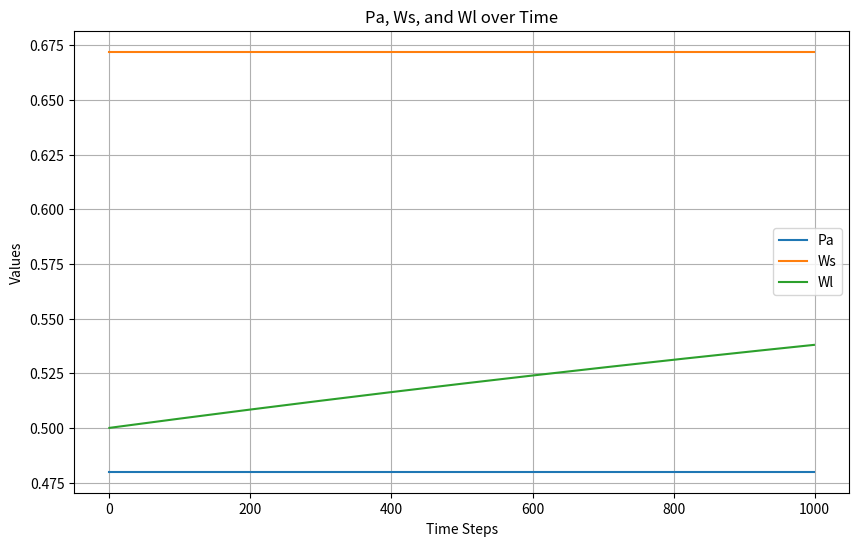

Generate this figure with matplotlib:
import numpy as np
import matplotlib.pyplot as plt

# Parameters
beta_Ap = 0.5
beta_Ws1 = 0.4
beta_Ws2 = 0.3
beta_Ws3 = 0.3
beta_An = 0.6
omega_Em1 = 0.3
omega_Em2 = 0.4
omega_Em3 = 0.3
omega_Ps = 0.5
omega_Ri1 = 0.3
omega_Ri2 = 0.4
omega_Ri3 = 0.3
gamma_Wl = 0.1

# Initial conditions
Pa = 0.5 #Positive Affect
Ws = 0.5 #Short Term Interaction Willigness
Wl = 0.5 #Long Term Interaction Willingness
Eh = 0.1 #Exhaustion

#Personality
Ex = 0.8 #Extravertness
Op = 0.6 #Openness
Nu = 0.2 #Neuroticism

#Emotions
Hp = 0.8 #Happiness
Sd = 0.2 #Sadness
Fr = 0.1 #Feaar

Ns = 0.8 #Similarity

# Time step
dt = 0.01
time_steps = 1000

# Arrays to store results
Pa_values = []
Ws_values = []
Wl_values = []

for t in range(time_steps):
    # Instantaneous Relationships
    Pa = beta_Ap * Hp + (1 - beta_Ap) * (omega_Em1 * Sd + omega_Em2 * Fr + omega_Em3 * Nu)
    Ws = beta_Ws1 * Pa + beta_Ws2 * (omega_Ps * Ex + (1 - omega_Ps) * Op) + beta_Ws3 * (1 - Eh)
    Ri = beta_An * (omega_Ri1 * Ws + omega_Ri2 * Wl + omega_Ri3 * Ns) * (1 - beta_An) * Nu

    # Temporal Relationship
    Wl = Wl + gamma_Wl * (Ws - Wl) * (1 - Wl) * Wl * dt

    # Store results
    Pa_values.append(Pa)
    Ws_values.append(Ws)
    Wl_values.append(Wl)

# Plot results
plt.figure(figsize=(10, 6))
plt.plot(Pa_values, label='Pa')
plt.plot(Ws_values, label='Ws')
plt.plot(Wl_values, label='Wl')
plt.xlabel('Time Steps')
plt.ylabel('Values')
plt.title('Pa, Ws, and Wl over Time')
plt.legend()
plt.grid(True)
plt.show()
